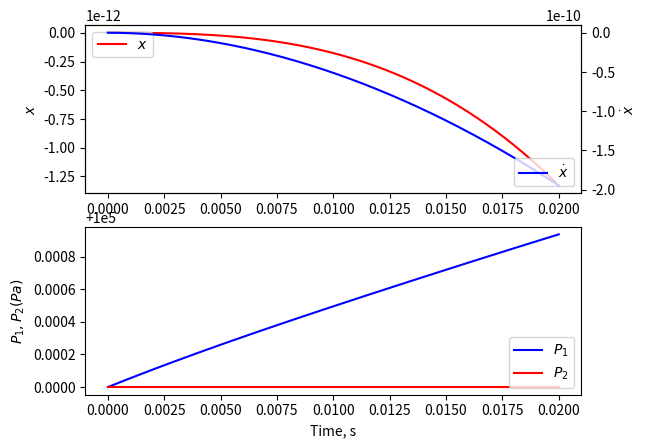

This chart was generated by the following Python code:
# region imports
import numpy as np
from scipy.integrate import solve_ivp
import matplotlib.pyplot as plt
# endregion

# region functions
def ode_system(t, X, *params):
    '''
    The ode system is defined in terms of state variables.
    I have as unknowns:
    x: position of the piston (This is not strictly needed unless I want to know x(t))
    xdot: velocity of the piston
    p1: pressure on right of piston
    p2: pressure on left of the piston
    For initial conditions, we see: x=x0=0, xdot=0, p1=p1_0=p_a, p2=p2_0=p_a
    :param X: The list of state variables.
    :param t: The time for this instance of the function.
    :param params: the list of physical constants for the system.
    :return: The list of derivatives of the state variables.
    '''
    #unpack the parameters
    A, Cd, ps, pa, V, beta, rho, Kvalve, m, y=params

    #state variables
    x = X[0]
    xdot = X[1]
    p1 = X[2]
    p2 = X[3]

    #calculate derivatives
    xddot = xdot
    p1dot = Kvalve * (p2 - p1)
    p2dot = (ps - p2) / (beta * rho * V) - Cd * A * np.sqrt(2 * rho * (p1 - p2) / rho) / (2 * A)

    #return the list of derivatives of the state variables
    return [xddot, p1dot, p2dot, xdot]

def main():
    # After some trial and error, I found all the action seems to happen in the first 0.02 seconds
    t=np.linspace(0,0.02,200)
    myargs=(4.909E-4, 0.6, 1.4E7,1.0E5,1.473E-4,2.0E9,850.0,2.0E-5,30, 0.002)
    pa = myargs[3]
    ic = [0, 0, pa, pa]
    sln=solve_ivp(lambda t, X: ode_system(t, X, *myargs), (0, 0.02), ic, t_eval=t)

    #unpack result into meaningful names
    xvals=sln.y[0]
    xdot=sln.y[1]
    p1=sln.y[2]
    p2=sln.y[3]

    #plot the result
    plt.subplot(2, 1, 1)
    plt.plot(t, xvals, 'r-', label='$x$')
    plt.ylabel('$x$')
    plt.legend(loc='upper left')

    ax2=plt.twinx()
    ax2.plot(t, xdot, 'b-', label='$\dot{x}$')
    plt.ylabel('$\dot{x}$')
    plt.legend(loc='lower right')

    plt.subplot(2,1,2)
    plt.plot(t, p1, 'b-', label='$P_1$')
    plt.plot(t, p2, 'r-', label='$P_2$')
    plt.legend(loc='lower right')
    plt.xlabel('Time, s')
    plt.ylabel('$P_1, P_2 (Pa)$')

    plt.show()
# endregion

# region function calls
if __name__=="__main__":
    main()
# endregion

# [redacted]